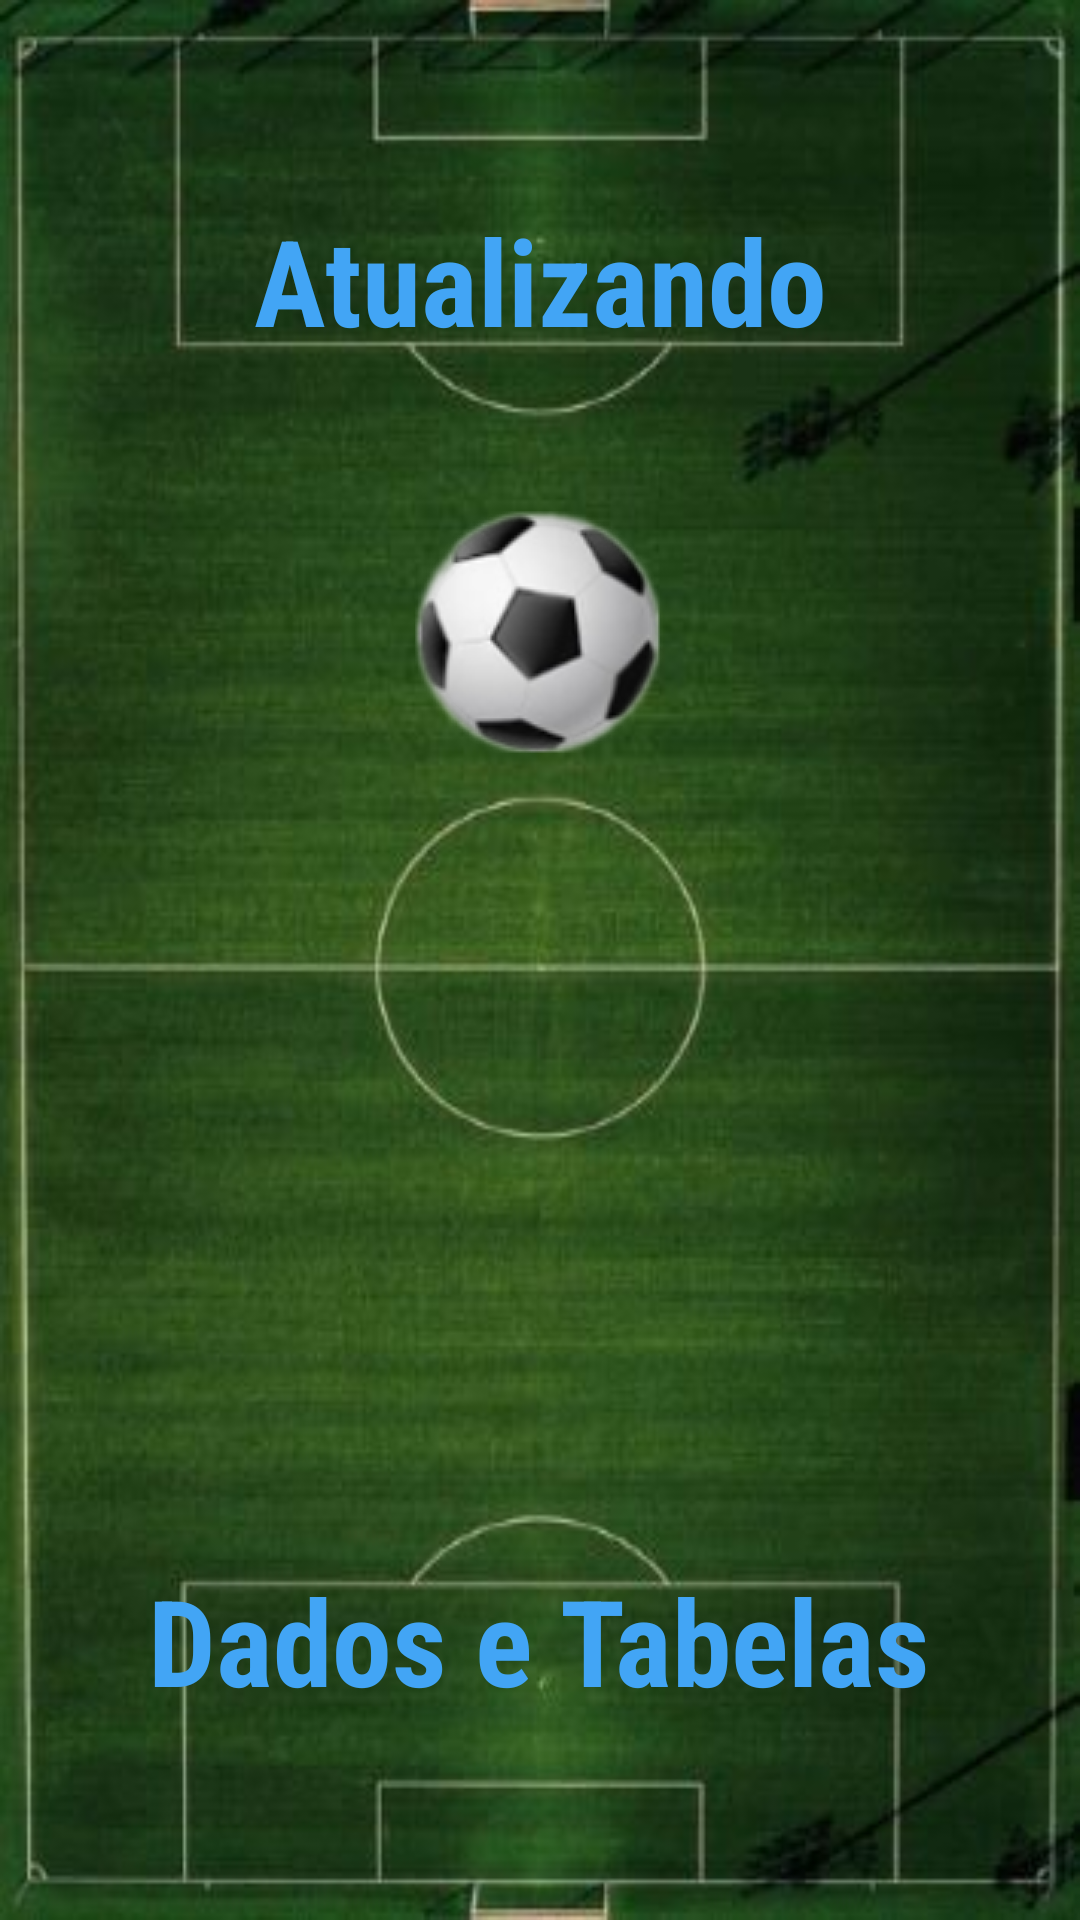

Produce the Android XML layout that renders to this screen, including the resource entries it uses.
<!-- AndroidManifest.xml: application theme AppTheme -->
<!-- res/layout/z_atualizar_dados.xml -->
<?xml version="1.0" encoding="utf-8"?>
<RelativeLayout
    xmlns:android="http://schemas.android.com/apk/res/android"
    xmlns:tools="http://schemas.android.com/tools"
    android:orientation="vertical"
    android:layout_width="match_parent"
    android:layout_height="match_parent"
    android:background="@drawable/fundo_tela_a_tela_inicial"
    tools:context="com.jockerbitgames.palpitedobrasileirao.Z03_atualizar_dados"
    tools:ignore="Overdraw">

    <TextView
        android:layout_width="wrap_content"
        android:layout_height="wrap_content"
        android:layout_above="@+id/animation_ball"
        android:fontFamily="sans-serif-condensed"
        android:text="Atualizando"
        android:layout_marginBottom="40dp"
        android:layout_centerHorizontal="true"
        android:textAlignment="center"
        android:textColor="#42A5F5"
        android:textSize="40sp"
        android:textStyle="bold"
        tools:ignore="HardcodedText" />

    <ImageView
        android:id="@+id/animation_ball"
        android:layout_width="wrap_content"
        android:layout_height="wrap_content"
        android:background="@drawable/ball_jumping"
        android:layout_centerInParent="true"
        android:contentDescription="@string/animation_ball" />

    <TextView
        android:layout_width="wrap_content"
        android:layout_height="wrap_content"
        android:layout_below="@+id/animation_ball"
        android:fontFamily="sans-serif-condensed"
        android:text="Dados e Tabelas"
        android:layout_marginTop="40dp"
        android:layout_centerHorizontal="true"
        android:textColor="#42A5F5"
        android:textSize="40sp"
        android:textStyle="bold"
        tools:ignore="HardcodedText" />

</RelativeLayout>
<!-- resources referenced by this layout -->
<resources>
  <!-- drawable ball_jumping: vector/xml drawable (drawable, 2100 chars, omitted) -->
  <!-- drawable fundo_tela_a_tela_inicial: jpg bitmap (drawable-hdpi, 7722 bytes) -->
  <string name="animation_ball">animation_ball</string>
  <style name="AppTheme" parent="Theme.AppCompat.Light.DarkActionBar">
          
          <item name="colorPrimary">@color/colorPrimary</item>
          <item name="colorPrimaryDark">@color/colorPrimaryDark</item>
          <item name="colorAccent">@color/colorAccent</item>
      </style>
  <color name="colorPrimary">#3F51B5</color>
  <color name="colorPrimaryDark">#303F9F</color>
  <color name="colorAccent">#FF4081</color>
</resources>
